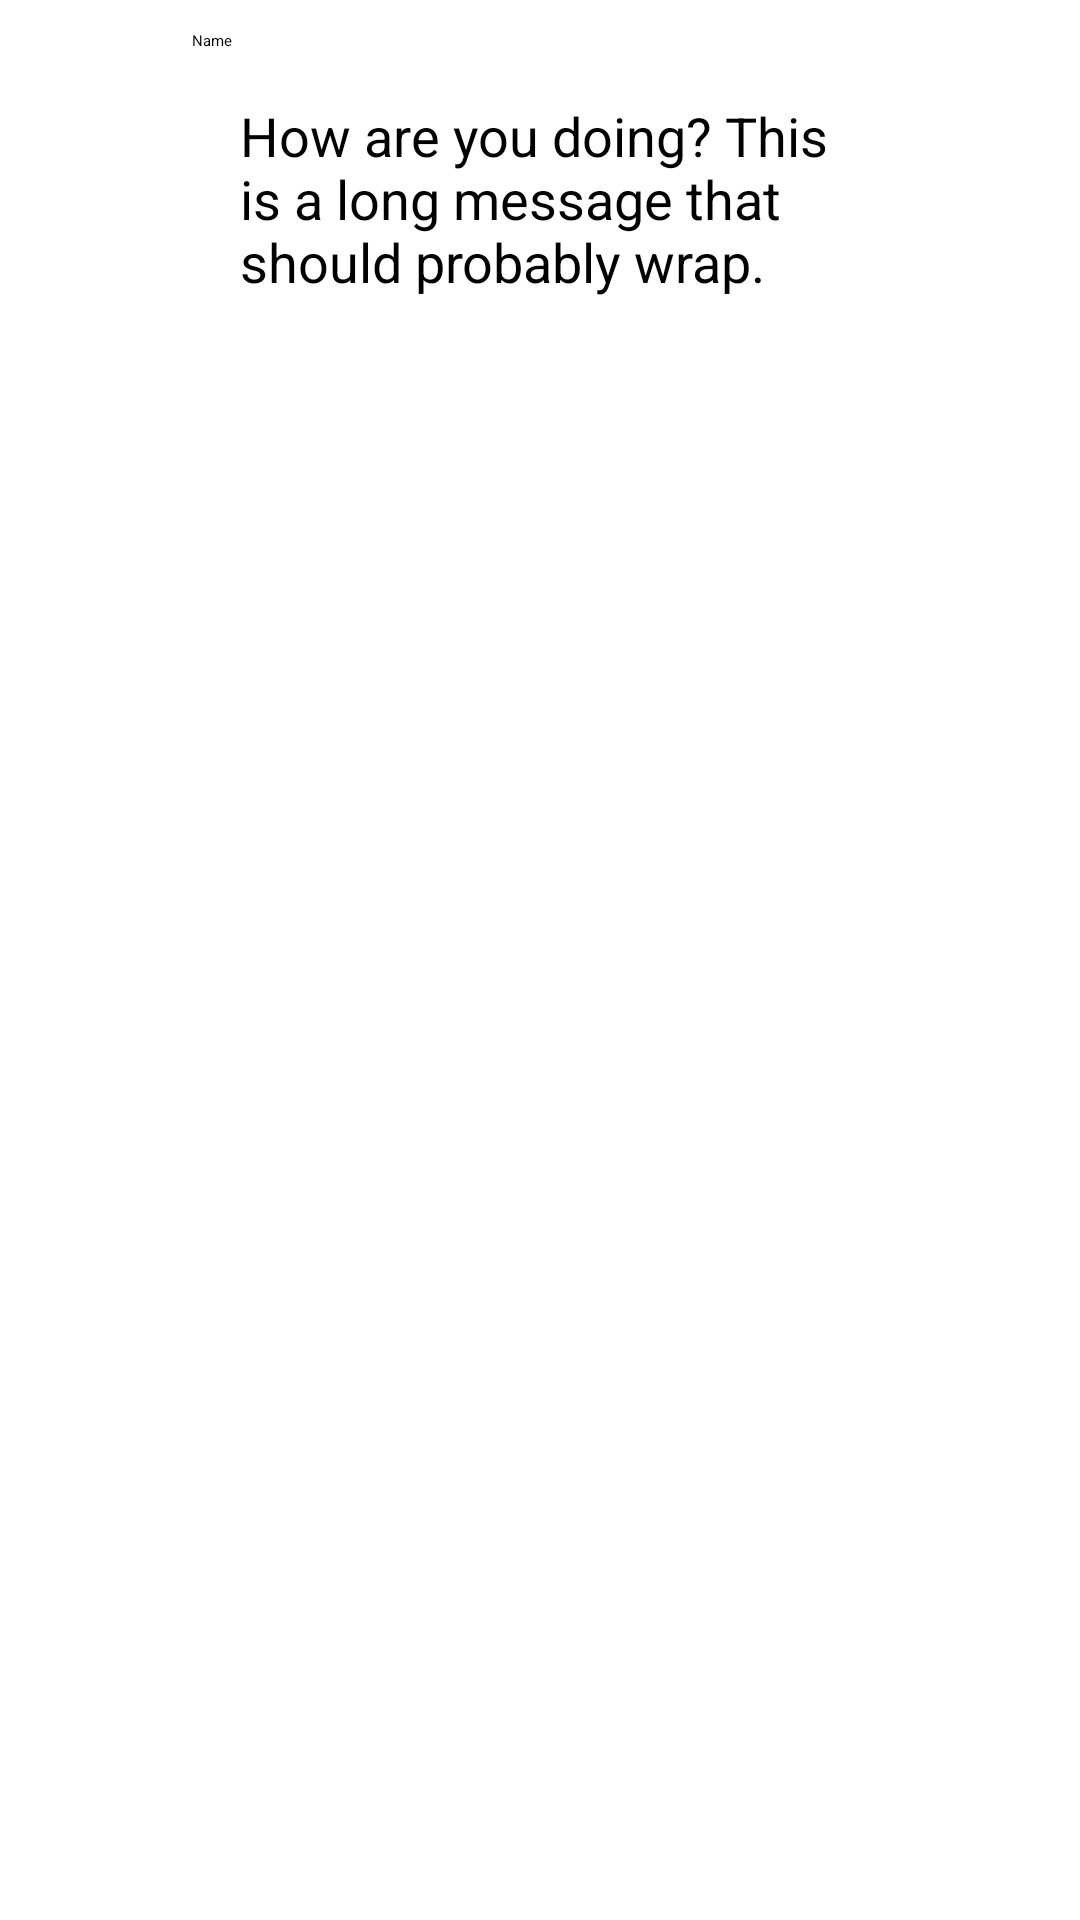

Here is an Android app screen rendered from its layout file. Give the layout XML and the strings, colors and styles it references.
<!-- AndroidManifest.xml: application theme Theme.Dialogs -->
<!-- res/layout/received_message.xml -->
<?xml version="1.0" encoding="utf-8"?>
<RelativeLayout xmlns:android="http://schemas.android.com/apk/res/android"
    android:layout_width="match_parent"
    android:layout_height="wrap_content"
    android:clipToPadding="false"
    android:paddingVertical="10dp"
    android:paddingLeft="15dp"
    android:paddingRight="60dp">

    <View
        android:id="@+id/avatar"
        android:layout_width="34dp"
        android:layout_height="34dp"
        android:layout_alignParentLeft="true"
        android:background="@drawable/circle"
        android:scaleType="centerInside" />

    <TextView
        android:id="@+id/tv_name"
        android:layout_width="wrap_content"
        android:layout_height="wrap_content"
        android:layout_alignTop="@+id/avatar"
        android:layout_marginLeft="15dp"
        android:layout_toRightOf="@+id/avatar"
        android:paddingBottom="4dp"
        android:text="Name" />

    <TextView
        android:id="@+id/tv_message_receive"
        android:layout_width="wrap_content"
        android:layout_height="wrap_content"
        android:layout_below="@+id/tv_name"
        android:layout_alignLeft="@+id/tv_name"
        android:background="@drawable/received_message"
        android:elevation="2dp"
        android:paddingHorizontal="16dp"
        android:paddingVertical="12dp"
        android:text="How are you doing? This is a long message that should probably wrap."
        android:textSize="18dp" />
</RelativeLayout>
<!-- resources referenced by this layout -->
<resources>

</resources>
